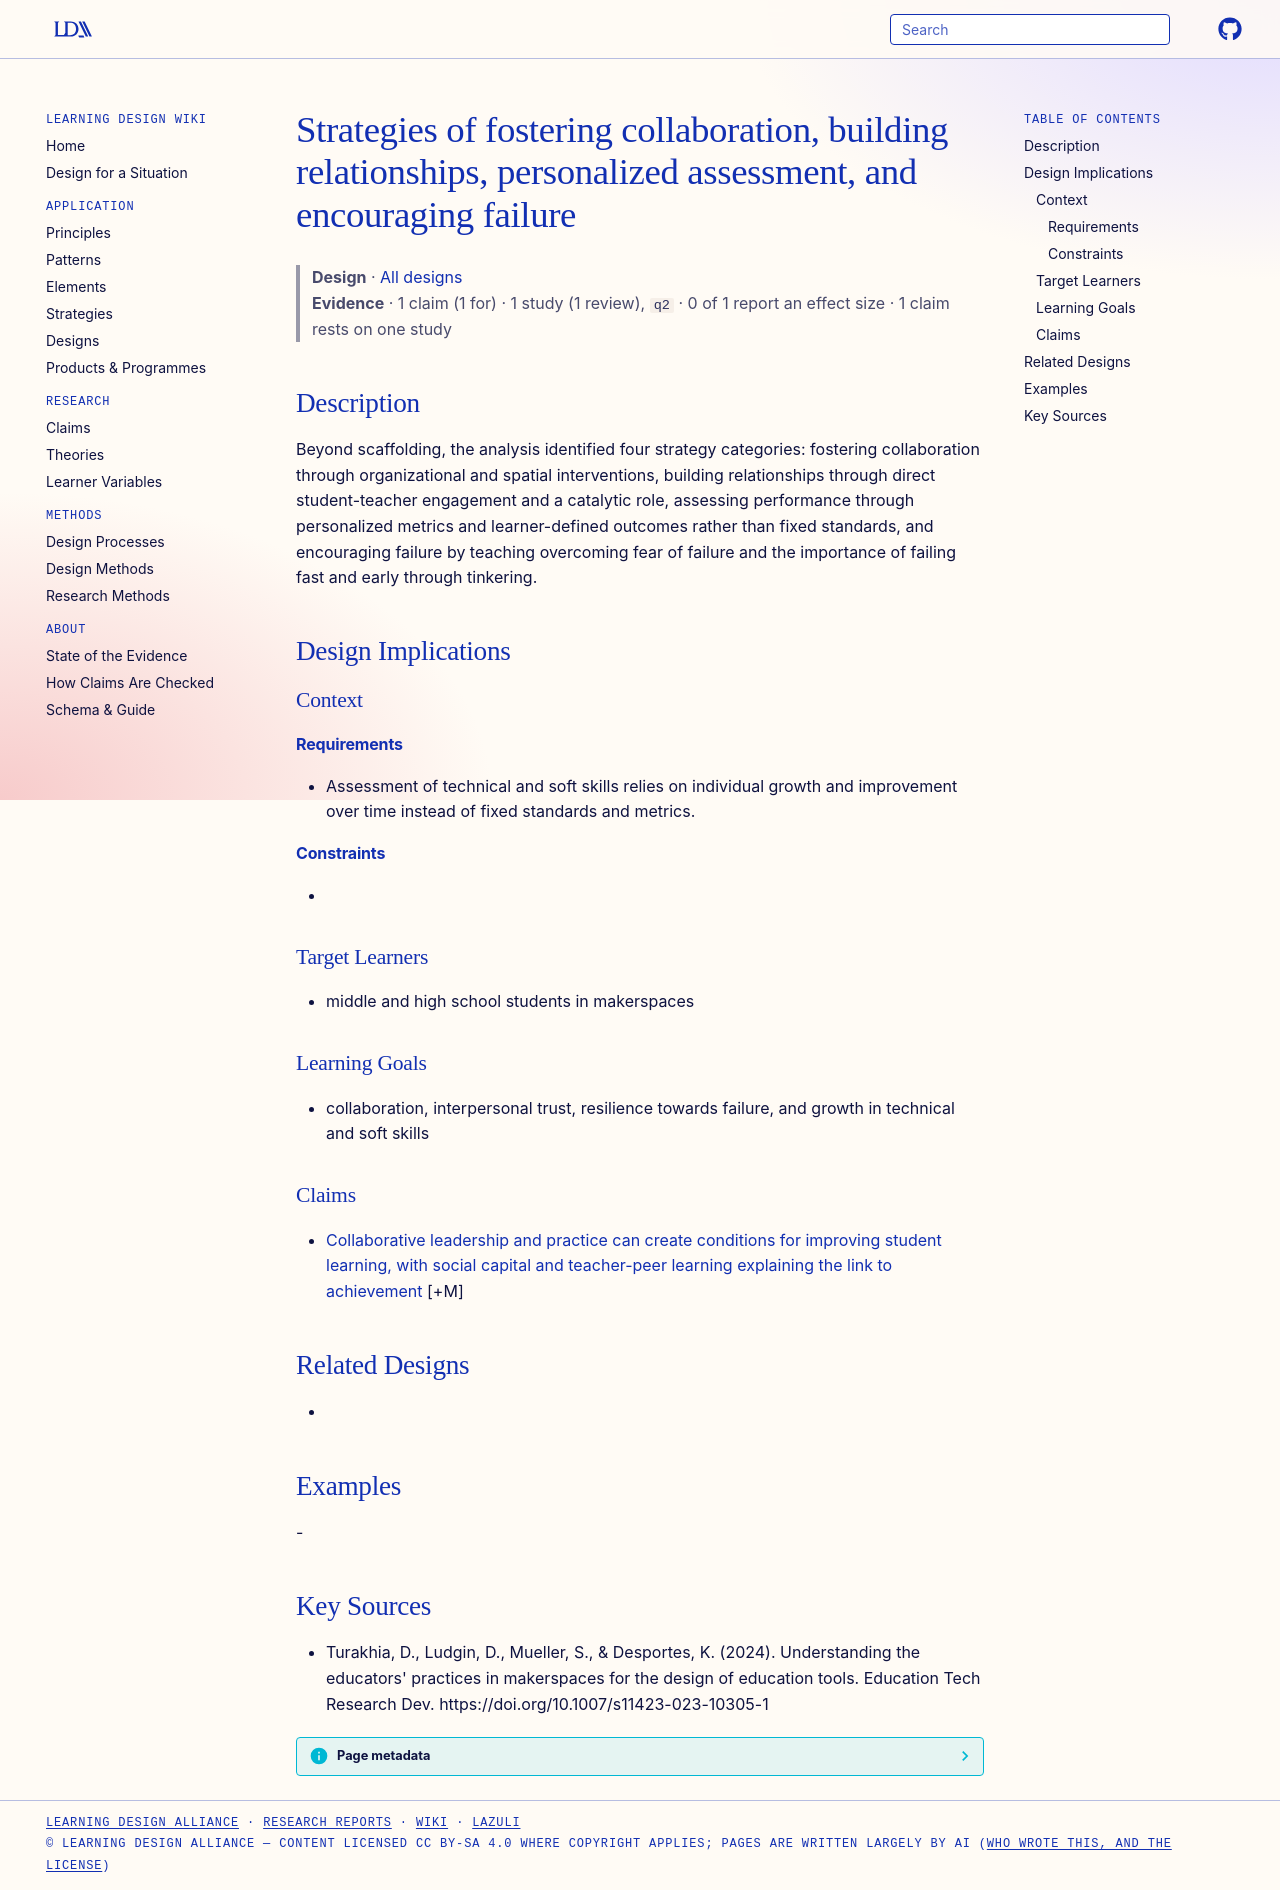

repository: Learning-Design-Alliance/learning-wiki · page: designs/makerspace-collaboration-assessment-failure-patterns/index.html · generator: mkdocs

---
type: design
id: makerspace-collaboration-assessment-failure-patterns
title: Strategies of fostering collaboration, building relationships, personalized assessment, and encouraging failure
description: "Beyond scaffolding, the analysis identified four strategy categories: fostering collaboration through organizational and spatial interventions, building relationships through direct student-teacher engagement and a ca..."
status: review
generated:
  by: "process:settle-candidates"
  at: 2026-10-29
sources:
  - id: turakhia-2024
    resource: "https://doi.org/10.1007/s11423-023-10305-1"
    title: "Turakhia, D., Ludgin, D., Mueller, S., & Desportes, K. (2024). Understanding the educators' practices in makerspaces for the design of education tools. Education Tech Research Dev. https://doi.org/10.1007/s11423-023-10305-1"
    author: "Turakhia, D., Ludgin, D., Mueller, S., & Desportes, K"
---

# Strategies of fostering collaboration, building relationships, personalized assessment, and encouraging failure

> **Design** · [All designs](index.md)
> **Evidence** · 1 claim (1 for) · 1 study (1 review), `q2` · 0 of 1 report an effect size · 1 claim rests on one study

## Description
Beyond scaffolding, the analysis identified four strategy categories: fostering collaboration through organizational and spatial interventions, building relationships through direct student-teacher engagement and a catalytic role, assessing performance through personalized metrics and learner-defined outcomes rather than fixed standards, and encouraging failure by teaching overcoming fear of failure and the importance of failing fast and early through tinkering.

## Design Implications

### Context
#### Requirements
- Assessment of technical and soft skills relies on individual growth and improvement over time instead of fixed standards and metrics.
#### Constraints
- 

### Target Learners
- middle and high school students in makerspaces

### Learning Goals
- collaboration, interpersonal trust, resilience towards failure, and growth in technical and soft skills

### Claims

- [Collaborative leadership and practice can create conditions for improving student learning, with social capital and teacher-peer learning explaining the link to achievement](../claims/collaborative-leadership-social-capital-achievement.md) [+M]

## Related Designs
- 

## Examples
-

## Key Sources
- Turakhia, D., Ludgin, D., Mueller, S., & Desportes, K. (2024). Understanding the educators' practices in makerspaces for the design of education tools. Education Tech Research Dev. https://doi.org/10.1007/s11423-023-10305-1
